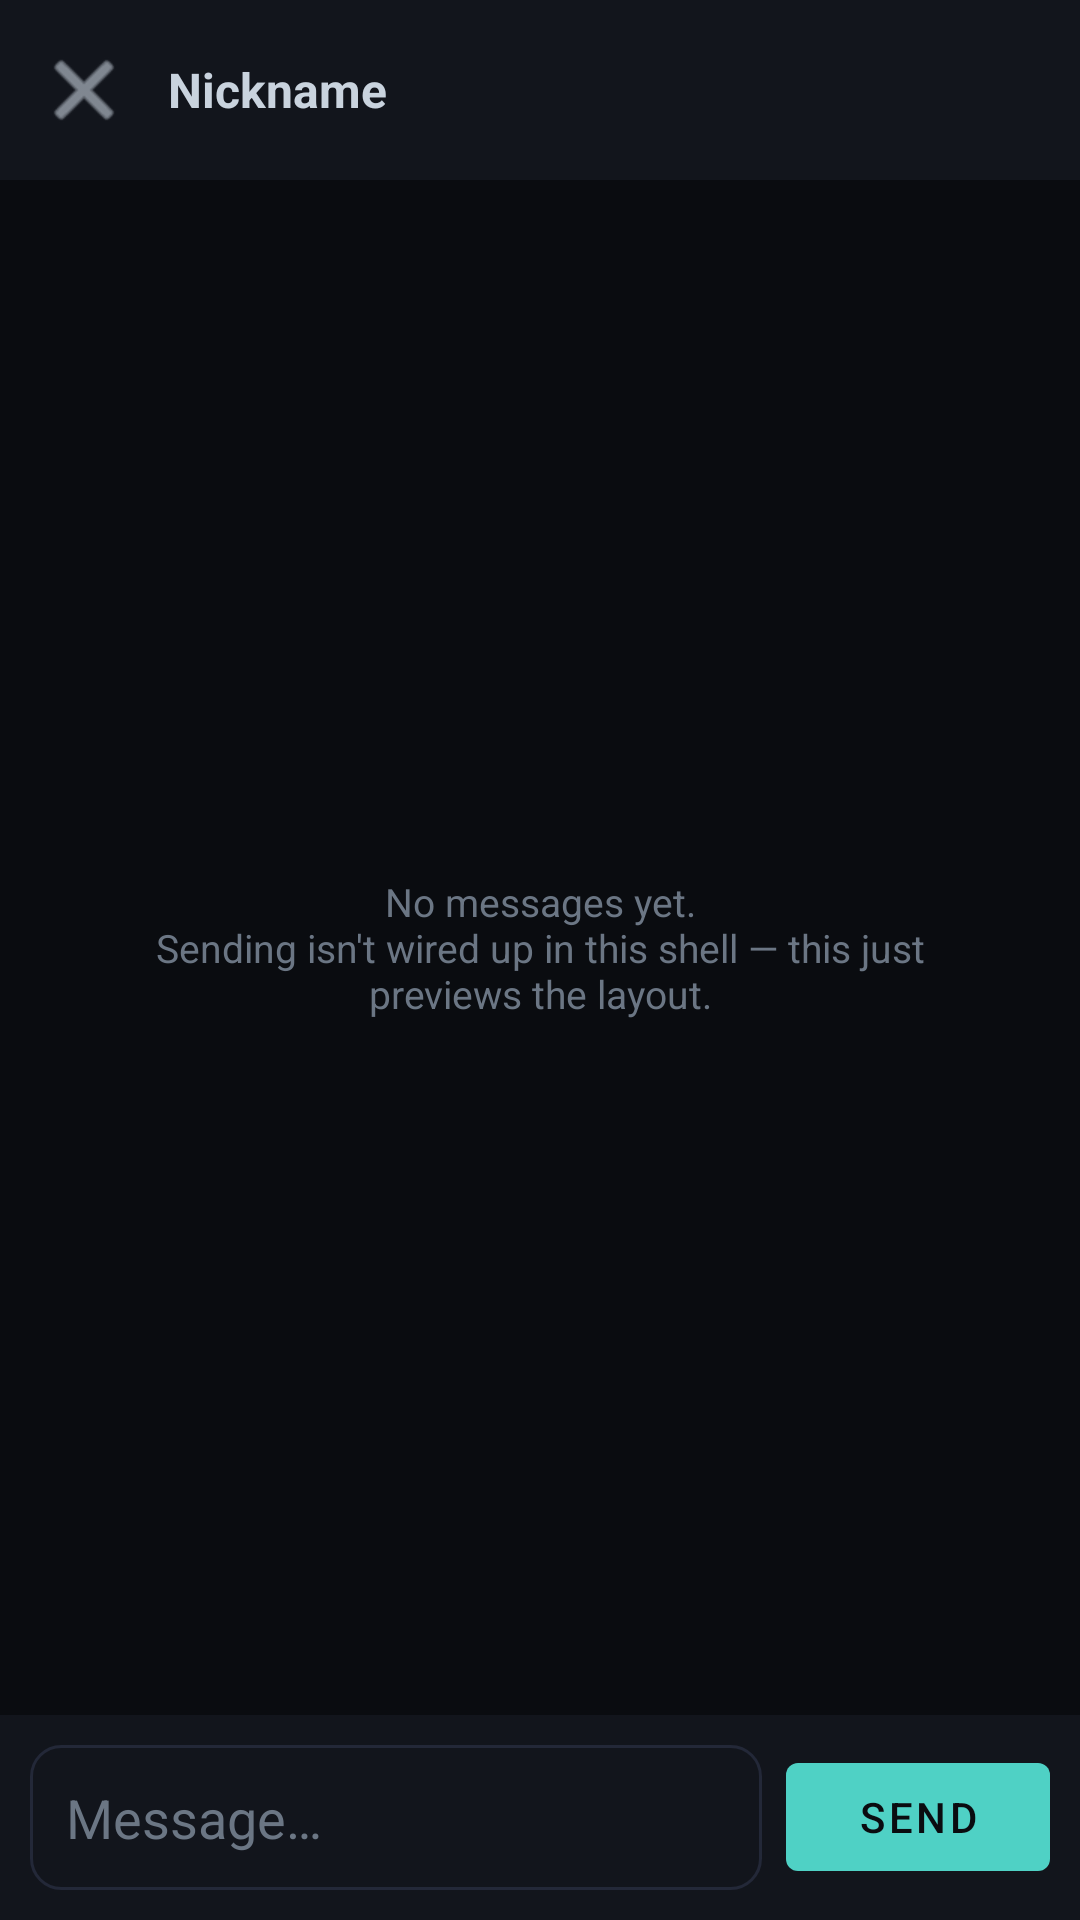

Reconstruct the res/layout file that produces this screen, plus the resources it refers to.
<!-- AndroidManifest.xml: application theme Theme.MuleChat -->
<!-- res/layout/activity_conversation.xml -->
<?xml version="1.0" encoding="utf-8"?>
<LinearLayout xmlns:android="http://schemas.android.com/apk/res/android"
    xmlns:app="http://schemas.android.com/apk/res-auto"
    android:layout_width="match_parent"
    android:layout_height="match_parent"
    android:orientation="vertical"
    android:background="@color/ink">

    <LinearLayout
        android:layout_width="match_parent"
        android:layout_height="wrap_content"
        android:orientation="horizontal"
        android:gravity="center_vertical"
        android:background="@color/surface"
        android:paddingStart="8dp"
        android:paddingEnd="16dp"
        android:paddingTop="10dp"
        android:paddingBottom="10dp">

        <ImageButton
            android:id="@+id/btn_back"
            android:layout_width="40dp"
            android:layout_height="40dp"
            android:background="?attr/selectableItemBackgroundBorderless"
            android:src="@android:drawable/ic_menu_close_clear_cancel"
            app:tint="@color/text"/>

        <TextView
            android:id="@+id/text_conversation_title"
            android:layout_width="0dp"
            android:layout_height="wrap_content"
            android:layout_weight="1"
            android:layout_marginStart="8dp"
            android:textColor="@color/text"
            android:textSize="16sp"
            android:textStyle="bold"
            android:text="Nickname"/>
    </LinearLayout>

    <FrameLayout
        android:layout_width="match_parent"
        android:layout_height="0dp"
        android:layout_weight="1">

        <androidx.recyclerview.widget.RecyclerView
            android:id="@+id/recycler_messages"
            android:layout_width="match_parent"
            android:layout_height="match_parent"
            android:clipToPadding="false"
            android:paddingTop="12dp"
            android:paddingBottom="12dp"/>

        <TextView
            android:id="@+id/text_conversation_empty"
            android:layout_width="wrap_content"
            android:layout_height="wrap_content"
            android:layout_gravity="center"
            android:gravity="center"
            android:padding="32dp"
            android:textColor="@color/textDim"
            android:textSize="13sp"
            android:text="@string/conversation_empty"/>
    </FrameLayout>

    <LinearLayout
        android:layout_width="match_parent"
        android:layout_height="wrap_content"
        android:orientation="horizontal"
        android:gravity="center_vertical"
        android:background="@color/surface"
        android:padding="10dp">

        <EditText
            android:id="@+id/input_message"
            android:layout_width="0dp"
            android:layout_height="wrap_content"
            android:layout_weight="1"
            android:background="@drawable/bg_input"
            android:padding="12dp"
            android:hint="@string/message_input_hint"
            android:textColorHint="@color/textDim"
            android:textColor="@color/text"
            android:maxLines="4"
            android:inputType="textMultiLine|textCapSentences"/>

        <com.google.android.material.button.MaterialButton
            style="@style/PrimaryButton"
            android:id="@+id/btn_send"
            android:layout_width="wrap_content"
            android:layout_height="wrap_content"
            android:layout_marginStart="8dp"
            android:text="@string/send"/>
    </LinearLayout>

</LinearLayout>
<!-- resources referenced by this layout -->
<resources>
  <color name="ink">#0A0C10</color>
  <color name="surface">#12151C</color>
  <color name="text">#C9D3DE</color>
  <color name="textDim">#6B7684</color>
  <!-- drawable bg_input (drawable) -->
  <shape xmlns:android="http://schemas.android.com/apk/res/android"
      android:shape="rectangle">
      <solid android:color="@color/surface"/>
      <stroke android:width="1dp" android:color="@color/line"/>
      <corners android:radius="10dp"/>
  </shape>
  <string name="conversation_empty">No messages yet.\nSending isn\'t wired up in this shell — this just previews the layout.</string>
  <string name="message_input_hint">Message…</string>
  <string name="send">Send</string>
  <style name="PrimaryButton" parent="Widget.MaterialComponents.Button">
          <item name="backgroundTint">@color/signal</item>
          <item name="android:textColor">@color/ink</item>
      </style>
  <style name="Theme.MuleChat" parent="Theme.MaterialComponents.NoActionBar">
          <item name="colorPrimary">@color/signal</item>
          <item name="colorPrimaryDark">@color/ink</item>
          <item name="colorAccent">@color/signal</item>
          <item name="colorSurface">@color/surface</item>
          <item name="colorOnSurface">@color/text</item>
          <item name="android:windowBackground">@color/ink</item>
          <item name="android:textColorPrimary">@color/text</item>
          <item name="android:textColorSecondary">@color/textDim</item>
          <item name="android:navigationBarColor">@color/ink</item>
          <item name="android:statusBarColor">@color/ink</item>
      </style>
  <color name="line">#232838</color>
  <color name="signal">#4FD1C5</color>
</resources>
